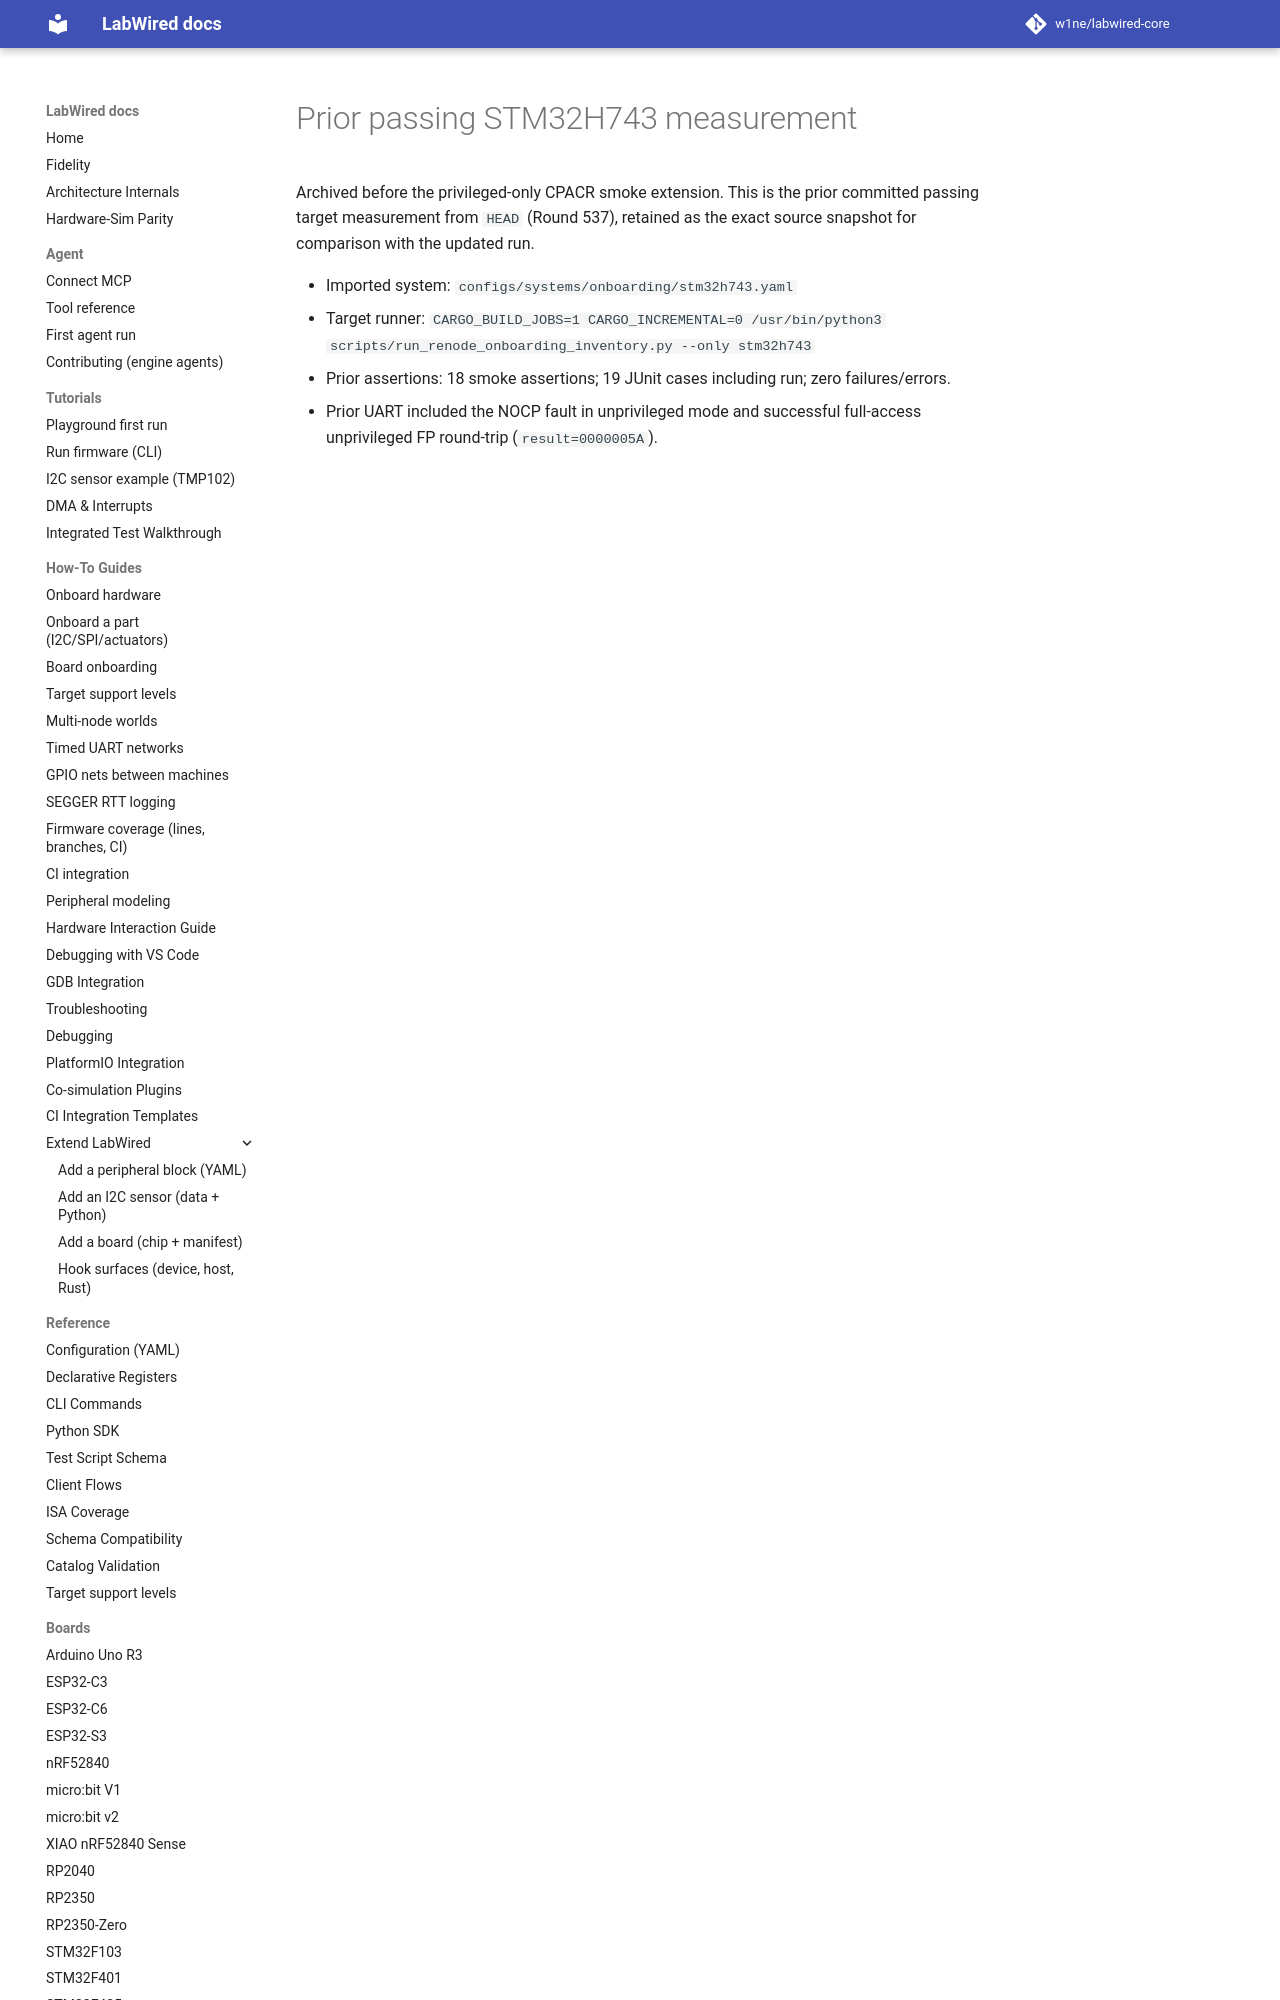

repository: CrispStrobe/labwired-core · page: coverage/renode-onboarding/attempt-history/stm32h743/2026-11-11-before-privileged-cpacr-access/attempt/index.html · generator: mkdocs

# Prior passing STM32H743 measurement

Archived before the privileged-only CPACR smoke extension. This is the prior committed passing target measurement from `HEAD` (Round 537), retained as the exact source snapshot for comparison with the updated run.
